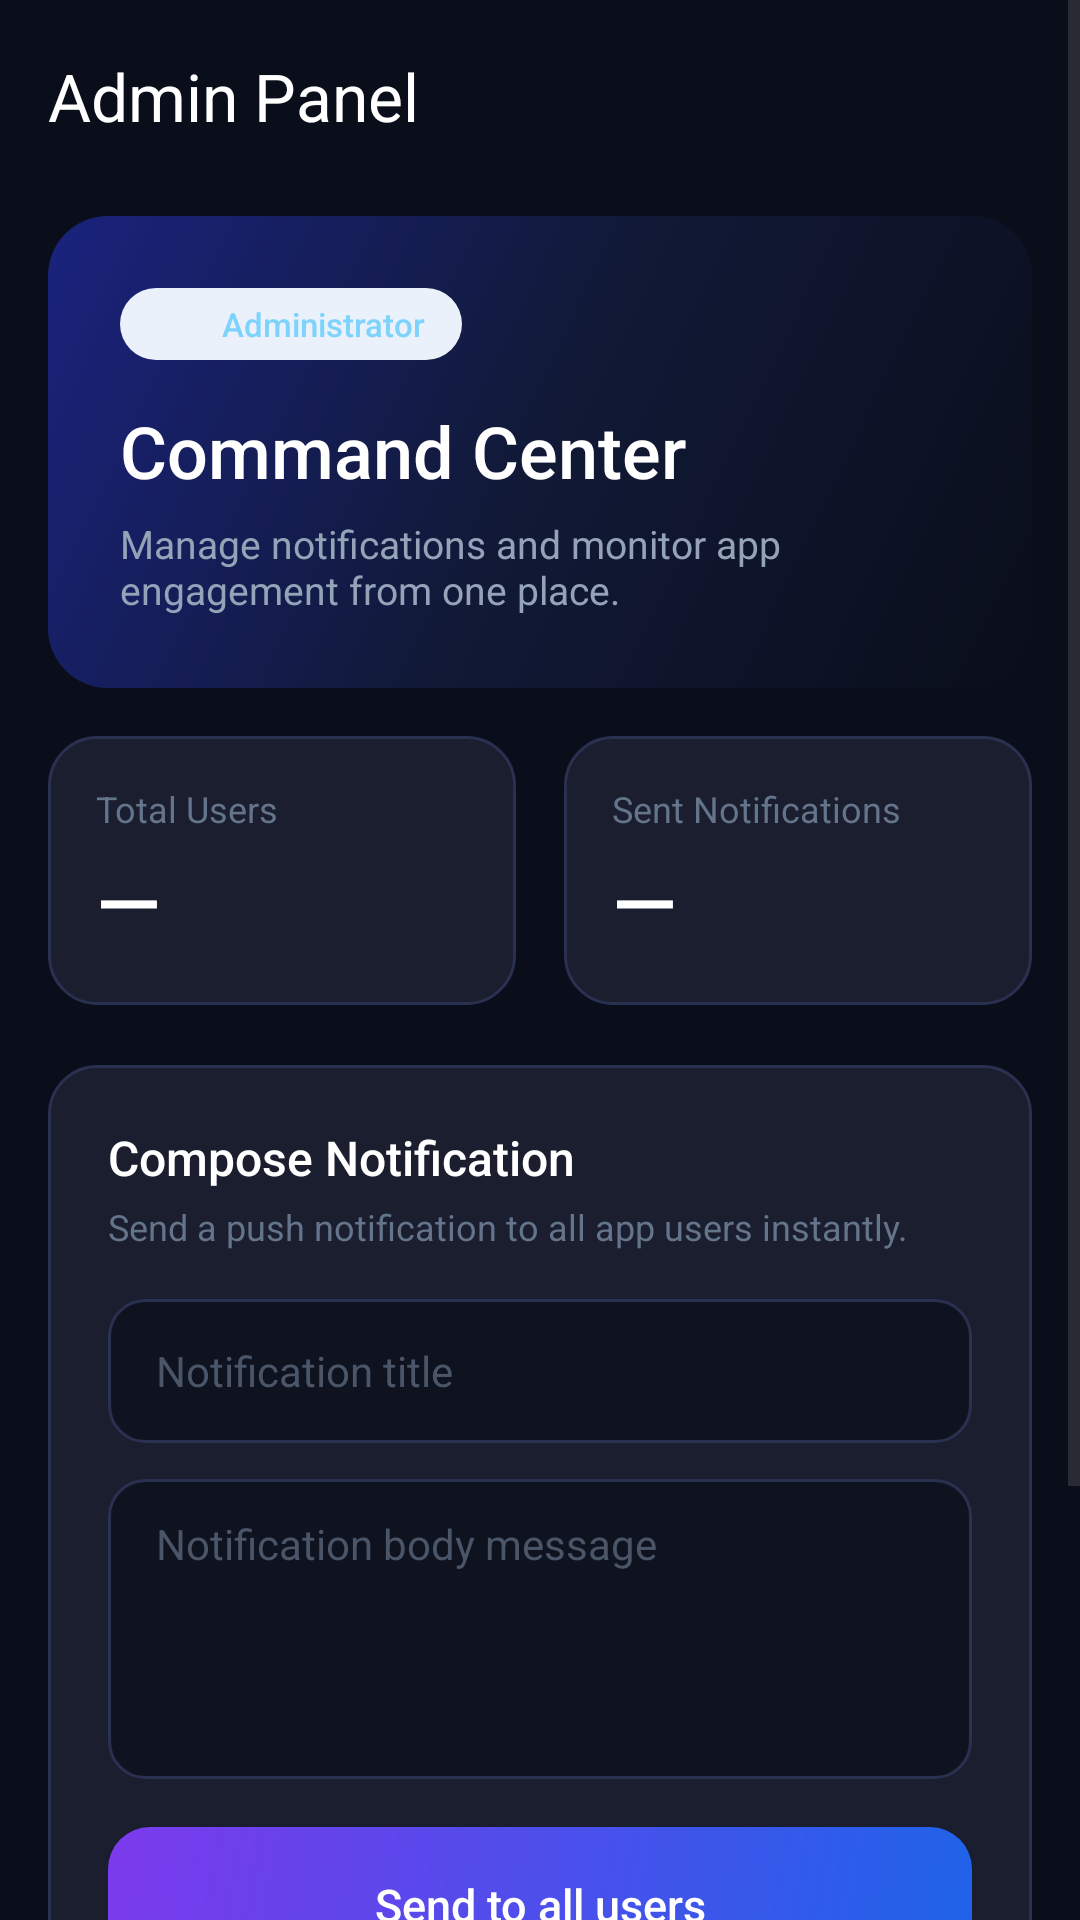

Android layout source for this screen:
<!-- AndroidManifest.xml: activity theme Theme.ScanToPdf -->
<!-- res/layout/activity_admin_panel.xml -->
<?xml version="1.0" encoding="utf-8"?>
<ScrollView xmlns:android="http://schemas.android.com/apk/res/android"
    xmlns:app="http://schemas.android.com/apk/res-auto"
    android:layout_width="match_parent"
    android:layout_height="match_parent"
    android:background="#0A0E1A"
    android:fillViewport="true">

    <LinearLayout
        android:layout_width="match_parent"
        android:layout_height="wrap_content"
        android:orientation="vertical"
        android:paddingBottom="32dp">

        
        <androidx.appcompat.widget.Toolbar
            android:id="@+id/toolbarAdmin"
            android:layout_width="match_parent"
            android:layout_height="?attr/actionBarSize"
            android:background="@android:color/transparent"
            app:navigationIcon="@drawable/ic_back"
            app:navigationIconTint="#FFFFFF"
            app:title="Admin Panel"
            app:titleTextColor="#FFFFFF" />

        
        <LinearLayout
            android:layout_width="match_parent"
            android:layout_height="wrap_content"
            android:layout_marginHorizontal="16dp"
            android:layout_marginTop="8dp"
            android:background="@drawable/bg_admin_hero"
            android:orientation="vertical"
            android:padding="24dp">

            <LinearLayout
                android:layout_width="wrap_content"
                android:layout_height="wrap_content"
                android:background="@drawable/bg_soft_chip"
                android:gravity="center_vertical"
                android:orientation="horizontal"
                android:paddingHorizontal="12dp"
                android:paddingVertical="4dp">

                <ImageView
                    android:layout_width="16dp"
                    android:layout_height="16dp"
                    android:src="@drawable/ic_admin"
                    app:tint="#7DD3FC" />

                <TextView
                    android:layout_width="wrap_content"
                    android:layout_height="wrap_content"
                    android:layout_marginStart="6dp"
                    android:fontFamily="sans-serif-medium"
                    android:text="Administrator"
                    android:textColor="#7DD3FC"
                    android:textSize="11sp" />
            </LinearLayout>

            <TextView
                android:layout_width="wrap_content"
                android:layout_height="wrap_content"
                android:layout_marginTop="14dp"
                android:fontFamily="sans-serif-medium"
                android:text="Command Center"
                android:textColor="#FFFFFF"
                android:textSize="24sp" />

            <TextView
                android:layout_width="wrap_content"
                android:layout_height="wrap_content"
                android:layout_marginTop="6dp"
                android:text="Manage notifications and monitor app engagement from one place."
                android:textColor="#94A3B8"
                android:textSize="13sp" />
        </LinearLayout>

        
        <LinearLayout
            android:layout_width="match_parent"
            android:layout_height="wrap_content"
            android:layout_marginHorizontal="16dp"
            android:layout_marginTop="16dp"
            android:orientation="horizontal"
            android:weightSum="2">

            
            <LinearLayout
                android:layout_width="0dp"
                android:layout_height="wrap_content"
                android:layout_marginEnd="8dp"
                android:layout_weight="1"
                android:background="@drawable/bg_admin_card"
                android:orientation="vertical"
                android:padding="16dp">

                <TextView
                    android:layout_width="wrap_content"
                    android:layout_height="wrap_content"
                    android:text="Total Users"
                    android:textColor="#64748B"
                    android:textSize="12sp" />

                <TextView
                    android:id="@+id/tvUserCount"
                    android:layout_width="wrap_content"
                    android:layout_height="wrap_content"
                    android:layout_marginTop="4dp"
                    android:fontFamily="sans-serif-medium"
                    android:text="—"
                    android:textColor="#FFFFFF"
                    android:textSize="28sp" />
            </LinearLayout>

            
            <LinearLayout
                android:layout_width="0dp"
                android:layout_height="wrap_content"
                android:layout_marginStart="8dp"
                android:layout_weight="1"
                android:background="@drawable/bg_admin_card"
                android:orientation="vertical"
                android:padding="16dp">

                <TextView
                    android:layout_width="wrap_content"
                    android:layout_height="wrap_content"
                    android:text="Sent Notifications"
                    android:textColor="#64748B"
                    android:textSize="12sp" />

                <TextView
                    android:id="@+id/tvNotifCount"
                    android:layout_width="wrap_content"
                    android:layout_height="wrap_content"
                    android:layout_marginTop="4dp"
                    android:fontFamily="sans-serif-medium"
                    android:text="—"
                    android:textColor="#FFFFFF"
                    android:textSize="28sp" />
            </LinearLayout>
        </LinearLayout>

        
        <LinearLayout
            android:layout_width="match_parent"
            android:layout_height="wrap_content"
            android:layout_marginHorizontal="16dp"
            android:layout_marginTop="20dp"
            android:background="@drawable/bg_admin_card"
            android:orientation="vertical"
            android:padding="20dp">

            <TextView
                android:layout_width="wrap_content"
                android:layout_height="wrap_content"
                android:fontFamily="sans-serif-medium"
                android:text="Compose Notification"
                android:textColor="#FFFFFF"
                android:textSize="16sp" />

            <TextView
                android:layout_width="wrap_content"
                android:layout_height="wrap_content"
                android:layout_marginTop="4dp"
                android:text="Send a push notification to all app users instantly."
                android:textColor="#64748B"
                android:textSize="12sp" />

            <EditText
                android:id="@+id/edtNotifTitle"
                android:layout_width="match_parent"
                android:layout_height="48dp"
                android:layout_marginTop="16dp"
                android:background="@drawable/bg_admin_input"
                android:fontFamily="sans-serif"
                android:hint="Notification title"
                android:inputType="text"
                android:paddingHorizontal="16dp"
                android:textColor="#FFFFFF"
                android:textColorHint="#4A5568"
                android:textSize="14sp" />

            <EditText
                android:id="@+id/edtNotifMessage"
                android:layout_width="match_parent"
                android:layout_height="100dp"
                android:layout_marginTop="12dp"
                android:background="@drawable/bg_admin_input"
                android:fontFamily="sans-serif"
                android:gravity="top|start"
                android:hint="Notification body message"
                android:inputType="textMultiLine"
                android:paddingHorizontal="16dp"
                android:paddingVertical="12dp"
                android:textColor="#FFFFFF"
                android:textColorHint="#4A5568"
                android:textSize="14sp" />

            <Button
                android:id="@+id/btnSendNotification"
                android:layout_width="match_parent"
                android:layout_height="52dp"
                android:layout_marginTop="16dp"
                android:background="@drawable/bg_admin_button"
                android:fontFamily="sans-serif-medium"
                android:text="Send to all users"
                android:textAllCaps="false"
                android:textColor="#FFFFFF"
                android:textSize="15sp" />

            <ProgressBar
                android:id="@+id/progressSend"
                android:layout_width="wrap_content"
                android:layout_height="wrap_content"
                android:layout_gravity="center"
                android:layout_marginTop="12dp"
                android:indeterminateTint="#7C3AED"
                android:visibility="gone" />
        </LinearLayout>

        
        <LinearLayout
            android:layout_width="match_parent"
            android:layout_height="wrap_content"
            android:layout_marginHorizontal="16dp"
            android:layout_marginTop="20dp"
            android:background="@drawable/bg_admin_card"
            android:orientation="vertical"
            android:padding="20dp">

            <TextView
                android:layout_width="wrap_content"
                android:layout_height="wrap_content"
                android:fontFamily="sans-serif-medium"
                android:text="Recent Broadcasts"
                android:textColor="#FFFFFF"
                android:textSize="16sp" />

            <TextView
                android:layout_width="wrap_content"
                android:layout_height="wrap_content"
                android:layout_marginTop="4dp"
                android:text="History of sent notifications"
                android:textColor="#64748B"
                android:textSize="12sp" />

            <ProgressBar
                android:id="@+id/progressHistory"
                android:layout_width="wrap_content"
                android:layout_height="wrap_content"
                android:layout_gravity="center"
                android:layout_marginTop="16dp"
                android:indeterminateTint="#7C3AED"
                android:visibility="gone" />

            <TextView
                android:id="@+id/tvEmptyHistory"
                android:layout_width="match_parent"
                android:layout_height="wrap_content"
                android:layout_marginTop="16dp"
                android:gravity="center"
                android:text="No notifications sent yet."
                android:textColor="#4A5568"
                android:textSize="13sp"
                android:visibility="gone" />

            <androidx.recyclerview.widget.RecyclerView
                android:id="@+id/rvHistory"
                android:layout_width="match_parent"
                android:layout_height="wrap_content"
                android:layout_marginTop="12dp"
                android:nestedScrollingEnabled="false" />
        </LinearLayout>

    </LinearLayout>
</ScrollView>
<!-- resources referenced by this layout -->
<resources>
  <!-- drawable bg_admin_button (drawable) -->
  <?xml version="1.0" encoding="utf-8"?>
  <shape xmlns:android="http://schemas.android.com/apk/res/android">
      <gradient
          android:angle="135"
          android:startColor="#1E63E9"
          android:endColor="#7C3AED"
          android:type="linear" />
      <corners android:radius="14dp" />
  </shape>
  <!-- drawable bg_admin_card (drawable) -->
  <?xml version="1.0" encoding="utf-8"?>
  <shape xmlns:android="http://schemas.android.com/apk/res/android">
      <solid android:color="#1A1E2E" />
      <corners android:radius="16dp" />
      <stroke
          android:width="1dp"
          android:color="#2A3050" />
  </shape>
  <!-- drawable bg_admin_hero (drawable) -->
  <?xml version="1.0" encoding="utf-8"?>
  <shape xmlns:android="http://schemas.android.com/apk/res/android">
      <gradient
          android:angle="135"
          android:startColor="#0A0E1A"
          android:centerColor="#111936"
          android:endColor="#1A237E"
          android:type="linear" />
      <corners android:radius="20dp" />
  </shape>
  <!-- drawable bg_admin_input (drawable) -->
  <?xml version="1.0" encoding="utf-8"?>
  <shape xmlns:android="http://schemas.android.com/apk/res/android">
      <solid android:color="#0F1320" />
      <corners android:radius="12dp" />
      <stroke
          android:width="1dp"
          android:color="#2A3050" />
  </shape>
  <!-- drawable bg_soft_chip (drawable) -->
  <?xml version="1.0" encoding="utf-8"?>
  <shape xmlns:android="http://schemas.android.com/apk/res/android">
      <corners android:radius="999dp" />
      <solid android:color="@color/surface_variant" />
  </shape>
  <style name="Theme.ScanToPdf" parent="Theme.Material3.DayNight.NoActionBar">
          <item name="colorPrimary">@color/primary_warm</item>
          <item name="colorSecondary">@color/secondary_warm</item>
          <item name="colorSurface">@color/surface</item>
          <item name="android:windowBackground">@color/background</item>
          <item name="android:statusBarColor">@color/background</item>
          <item name="android:navigationBarColor">@color/bottom_bar</item>
          <item name="android:windowLightStatusBar">true</item>
          <item name="android:windowActivityTransitions">true</item>
      </style>
  <color name="surface_variant">#EAF1FB</color>
  <color name="primary_warm">#1E63E9</color>
  <color name="secondary_warm">#0F766E</color>
  <color name="surface">#FFFFFF</color>
  <color name="background">#F4F7FB</color>
  <color name="bottom_bar">#FCFDFF</color>
</resources>
